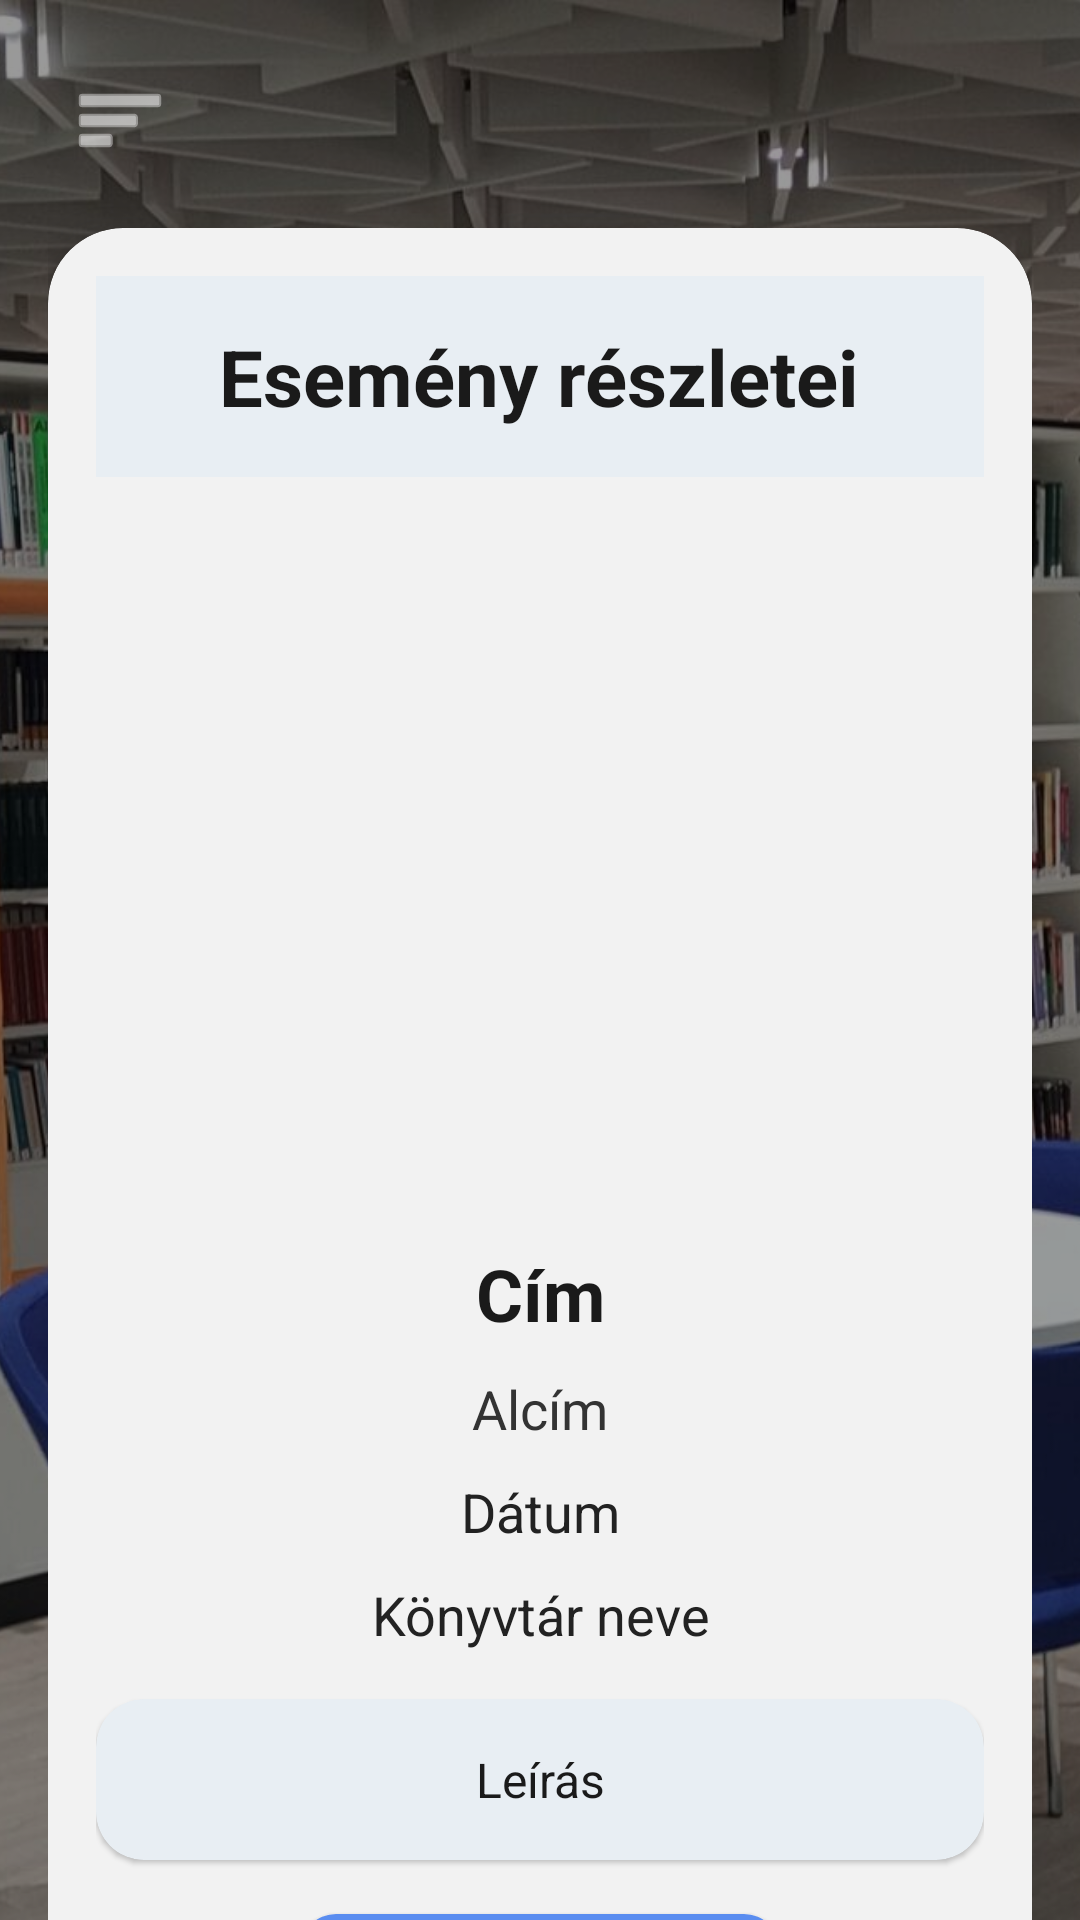

Layout XML and referenced resources for this Android screen:
<!-- AndroidManifest.xml: application theme Theme.DN3OPW_2026 -->
<!-- res/layout/activity_event_details.xml -->
<?xml version="1.0" encoding="utf-8"?>
<androidx.drawerlayout.widget.DrawerLayout
    xmlns:android="http://schemas.android.com/apk/res/android"
    xmlns:app="http://schemas.android.com/apk/res-auto"
    android:id="@+id/drawerLayout"
    android:layout_width="match_parent"
    android:layout_height="match_parent">

    <FrameLayout
        android:layout_width="match_parent"
        android:layout_height="match_parent">

        <ImageView
            android:id="@+id/bgImage"
            android:layout_width="match_parent"
            android:layout_height="match_parent"
            android:src="@drawable/home"
            android:scaleType="centerCrop"
            android:contentDescription="@null" />

        <View
            android:layout_width="match_parent"
            android:layout_height="match_parent"
            android:background="#66000000" />

        <androidx.core.widget.NestedScrollView
            android:layout_width="match_parent"
            android:layout_height="match_parent"
            android:fillViewport="true">

            <LinearLayout
                android:layout_width="match_parent"
                android:layout_height="wrap_content"
                android:orientation="vertical"
                android:padding="16dp">

                <ImageButton
                    android:id="@+id/menuButton"
                    android:layout_width="48dp"
                    android:layout_height="48dp"
                    android:layout_marginBottom="12dp"
                    android:background="@android:color/transparent"
                    android:contentDescription="Menü"
                    android:padding="8dp"
                    android:src="@android:drawable/ic_menu_sort_by_size"
                    app:tint="@android:color/white" />

                <androidx.cardview.widget.CardView
                    android:layout_width="match_parent"
                    android:layout_height="wrap_content"
                    app:cardBackgroundColor="#F2F2F2"
                    app:cardCornerRadius="25dp"
                    app:cardElevation="8dp">

                    <LinearLayout
                        android:layout_width="match_parent"
                        android:layout_height="wrap_content"
                        android:orientation="vertical"
                        android:padding="16dp"
                        android:gravity="center_horizontal">

                        <LinearLayout
                            android:layout_width="match_parent"
                            android:layout_height="wrap_content"
                            android:background="#E8EEF3"
                            android:gravity="center"
                            android:orientation="horizontal"
                            android:padding="16dp">

                            <TextView
                                android:layout_width="wrap_content"
                                android:layout_height="wrap_content"
                                android:text="Esemény részletei"
                                android:textColor="#1A1A1A"
                                android:textSize="26sp"
                                android:textStyle="bold" />
                        </LinearLayout>

                        <ImageView
                            android:id="@+id/eventImage"
                            android:layout_width="220dp"
                            android:layout_height="220dp"
                            android:layout_marginTop="18dp"
                            android:contentDescription="@null"
                            android:scaleType="centerCrop" />

                        <TextView
                            android:id="@+id/titleText"
                            android:layout_width="match_parent"
                            android:layout_height="wrap_content"
                            android:layout_marginTop="18dp"
                            android:gravity="center"
                            android:text="Cím"
                            android:textColor="#1A1A1A"
                            android:textSize="24sp"
                            android:textStyle="bold" />

                        <TextView
                            android:id="@+id/headerText"
                            android:layout_width="match_parent"
                            android:layout_height="wrap_content"
                            android:layout_marginTop="10dp"
                            android:gravity="center"
                            android:text="Alcím"
                            android:textColor="#333333"
                            android:textSize="18sp" />

                        <TextView
                            android:id="@+id/dateText"
                            android:layout_width="match_parent"
                            android:layout_height="wrap_content"
                            android:layout_marginTop="10dp"
                            android:gravity="center"
                            android:text="Dátum"
                            android:textColor="#222222"
                            android:textSize="18sp" />

                        <TextView
                            android:id="@+id/libraryText"
                            android:layout_width="match_parent"
                            android:layout_height="wrap_content"
                            android:layout_marginTop="10dp"
                            android:gravity="center"
                            android:text="Könyvtár neve"
                            android:textColor="#222222"
                            android:textSize="18sp" />

                        <androidx.cardview.widget.CardView
                            android:layout_width="match_parent"
                            android:layout_height="wrap_content"
                            android:layout_marginTop="16dp"
                            app:cardBackgroundColor="#E8EEF3"
                            app:cardCornerRadius="16dp"
                            app:cardElevation="1dp">

                            <TextView
                                android:id="@+id/descriptionText"
                                android:layout_width="match_parent"
                                android:layout_height="wrap_content"
                                android:gravity="center"
                                android:padding="16dp"
                                android:text="Leírás"
                                android:textColor="#1A1A1A"
                                android:textSize="16sp"
                                android:lineSpacingExtra="2dp" />
                        </androidx.cardview.widget.CardView>

                        <androidx.appcompat.widget.AppCompatButton
                            android:id="@+id/backButton"
                            android:layout_width="160dp"
                            android:layout_height="48dp"
                            android:layout_marginTop="18dp"
                            android:layout_marginBottom="4dp"
                            android:background="@drawable/glass_button_blue"
                            android:text="Vissza"
                            android:textAllCaps="false"
                            android:textColor="@android:color/white" />
                    </LinearLayout>
                </androidx.cardview.widget.CardView>
            </LinearLayout>
        </androidx.core.widget.NestedScrollView>
    </FrameLayout>

    <LinearLayout
        android:id="@+id/navigationDrawer"
        android:layout_width="280dp"
        android:layout_height="match_parent"
        android:layout_gravity="start"
        android:background="#F2F2F2"
        android:orientation="vertical"
        android:padding="20dp">

        <TextView
            android:layout_width="wrap_content"
            android:layout_height="wrap_content"
            android:text="Navigáció"
            android:textColor="#1A1A1A"
            android:textSize="24sp"
            android:textStyle="bold" />

        <androidx.appcompat.widget.AppCompatButton
            android:id="@+id/profileButton"
            android:layout_width="match_parent"
            android:layout_height="48dp"
            android:layout_marginTop="20dp"
            android:background="@drawable/glass_button_blue"
            android:text="Profilom"
            android:textAllCaps="false"
            android:textColor="@android:color/white" />

        <androidx.appcompat.widget.AppCompatButton
            android:id="@+id/communityButton"
            android:layout_width="match_parent"
            android:layout_height="48dp"
            android:layout_marginTop="10dp"
            android:background="@drawable/glass_button_blue"
            android:text="Közösség"
            android:textAllCaps="false"
            android:textColor="@android:color/white" />

        <androidx.appcompat.widget.AppCompatButton
            android:id="@+id/eventsButton"
            android:layout_width="match_parent"
            android:layout_height="48dp"
            android:layout_marginTop="10dp"
            android:background="@drawable/glass_button_blue"
            android:text="Események"
            android:textAllCaps="false"
            android:textColor="@android:color/white" />

        <androidx.appcompat.widget.AppCompatButton
            android:id="@+id/logoutButton"
            android:layout_width="match_parent"
            android:layout_height="48dp"
            android:layout_marginTop="10dp"
            android:background="@drawable/glass_button_red"
            android:text="Kijelentkezés"
            android:textAllCaps="false"
            android:textColor="@android:color/white" />
    </LinearLayout>

</androidx.drawerlayout.widget.DrawerLayout>
<!-- resources referenced by this layout -->
<resources>
  <!-- drawable glass_button_blue (drawable) -->
  <?xml version="1.0" encoding="utf-8"?>
  <selector xmlns:android="http://schemas.android.com/apk/res/android">
  
      <item android:state_pressed="true">
          <shape>
              <solid android:color="#3A7BFF"/> 
              <corners android:radius="12dp"/>
          </shape>
      </item>
  
      <item>
          <shape>
              <solid android:color="#5A8DF0"/> 
              <corners android:radius="12dp"/>
          </shape>
      </item>
  
  </selector>
  <!-- drawable glass_button_red (drawable) -->
  <?xml version="1.0" encoding="utf-8"?>
  <selector xmlns:android="http://schemas.android.com/apk/res/android">
  
      <item android:state_pressed="true">
          <shape>
              <solid android:color="#B71C1C"/> 
              <corners android:radius="12dp"/>
          </shape>
      </item>
  
      <item>
          <shape>
              <solid android:color="#D32F2F"/> 
              <corners android:radius="12dp"/>
          </shape>
      </item>
  
  </selector>
  <!-- drawable home: jpg bitmap (drawable, 428407 bytes) -->
  <style name="Theme.DN3OPW_2026" parent="Base.Theme.DN3OPW_2026" />
  <style name="Base.Theme.DN3OPW_2026" parent="Theme.Material3.DayNight.NoActionBar">
          
          
      </style>
</resources>
